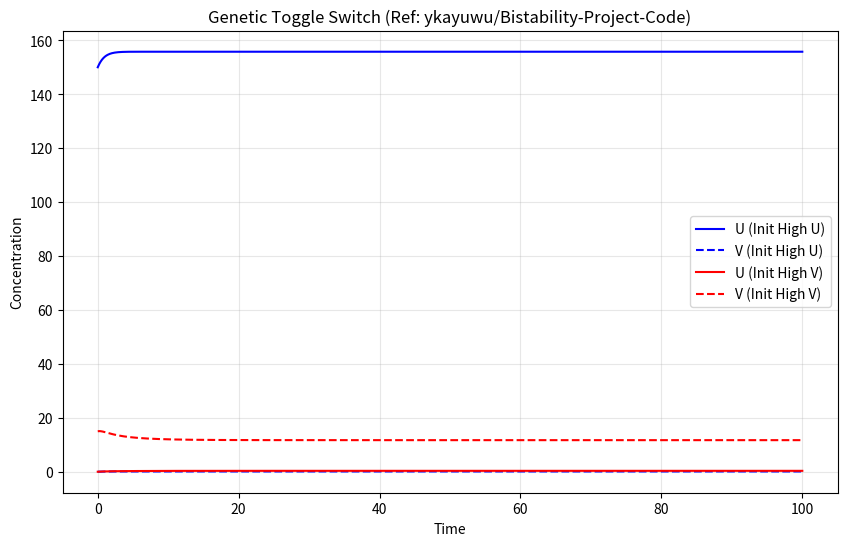

The script that saved this image:
import numpy as np
import matplotlib.pyplot as plt
from scipy.integrate import solve_ivp

# Reference: Genetic Toggle Switch
# Source: https://github.com/ykayuwu/Bistability-Project-Code (Accessed Dec 2025)
# Paper: Gardner et al., Nature (2000)
# Model: Two-gene mutual repression.
# equations:
# du/dt = alpha1 / (1 + v^beta) - u
# dv/dt = alpha2 / (1 + u^gamma) - v

def toggle_switch(t, x, params):
    u, v = x
    
    alpha1 = params.get('alpha1', 156.25)
    alpha2 = params.get('alpha2', 15.6)
    beta = params.get('beta', 2.5)
    gamma = params.get('gamma', 1.0)
    
    # Mutual Repression (Hill Functions)
    du = alpha1 / (1 + v**beta) - u
    dv = alpha2 / (1 + u**gamma) - v
    
    return [du, dv]

# Parameters (Bistable Regime)
params = {
    'alpha1': 156.25,
    'alpha2': 15.6,
    'beta': 2.5,
    'gamma': 1.0
}

# Run 1: Start High U
x0_1 = [150, 0]
sol1 = solve_ivp(lambda t, y: toggle_switch(t, y, params), (0, 100), x0_1, method='LSODA', t_eval=np.linspace(0, 100, 1000))

# Run 2: Start High V
x0_2 = [0, 15] # Note alpha2 is lower, so V steady state is lower
sol2 = solve_ivp(lambda t, y: toggle_switch(t, y, params), (0, 100), x0_2, method='LSODA', t_eval=np.linspace(0, 100, 1000))

# Plot
plt.figure(figsize=(10, 6))
plt.plot(sol1.t, sol1.y[0], 'b-', label='U (Init High U)')
plt.plot(sol1.t, sol1.y[1], 'b--', label='V (Init High U)')
plt.plot(sol2.t, sol2.y[0], 'r-', label='U (Init High V)')
plt.plot(sol2.t, sol2.y[1], 'r--', label='V (Init High V)')
plt.xlabel('Time')
plt.ylabel('Concentration')
plt.title('Genetic Toggle Switch (Ref: ykayuwu/Bistability-Project-Code)')
plt.legend()
plt.grid(True, alpha=0.3)
plt.savefig('toggle_ode.png')

# Save Validation Data
import pandas as pd
df1 = pd.DataFrame({'Time': sol1.t, 'U': sol1.y[0], 'V': sol1.y[1], 'Condition': 'High_U'})
df2 = pd.DataFrame({'Time': sol2.t, 'U': sol2.y[0], 'V': sol2.y[1], 'Condition': 'High_V'})
pd.concat([df1, df2]).to_csv('toggle_ode_trajectories.csv', index=False)
